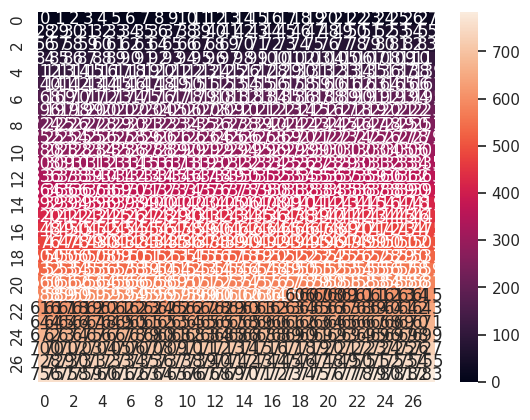

The script that saved this image:
#PROPER CODE ORDER
import matplotlib.pyplot as plt

import numpy as np
import seaborn as sns;
sns.set()


x = 28

arr = np.arange(784).reshape(x, x)
print(arr)

ax = sns.heatmap(arr, annot=True, fmt="d")

plt.show()

d = dict(enumerate(arr.flatten(), 1))

print(d)
print("\n")

array_o_n_26 = []  # array_offset_negative_26
array_o_n_25 = []
array_o_n_24 = []
array_o_n_23 = []
array_o_n_22 = []
array_o_n_21 = []
array_o_n_20 = []
array_o_n_19 = []
array_o_n_18 = []
array_o_n_17 = []
array_o_n_16 = []
array_o_n_15 = []
array_o_n_14 = []
array_o_n_13 = []
array_o_n_12 = []
array_o_n_11 = []
array_o_n_10 = []
array_o_n_9 = []
array_o_n_8 = []
array_o_n_7 = []
array_o_n_6 = []
array_o_n_5 = []
array_o_n_4 = []
array_o_n_3 = []
array_o_n_2 = []
array_o_n_1 = []

array_0 = []  # middle diag from top left to bottom right

array_o_p_1 = []  # array_offset_positive_1
array_o_p_2 = []
array_o_p_3 = []
array_o_p_4 = []
array_o_p_5 = []
array_o_p_6 = []
array_o_p_7 = []
array_o_p_8 = []
array_o_p_9 = []
array_o_p_10 = []
array_o_p_11 = []
array_o_p_12 = []
array_o_p_13 = []
array_o_p_14 = []
array_o_p_15 = []
array_o_p_16 = []
array_o_p_17 = []
array_o_p_18 = []
array_o_p_19 = []
array_o_p_20 = []
array_o_p_21 = []
array_o_p_22 = []
array_o_p_23 = []
array_o_p_24 = []
array_o_p_25 = []
array_o_p_26 = []

n = x + 1

projection_2 = []


sum1 = 0
for i in range(27, (x * x - 725), n):
    array_o_p_26.append(d.get(i))
    sum1 += d.get(i)
projection_2.append(sum1)

sum1 = 0
for i in range(26, (x * x - 696), n):
    array_o_p_25.append(d.get(i))
    sum1 += d.get(i)
projection_2.append(sum1)

sum1 = 0
for i in range(25, (x * x - 667), n):
    array_o_p_24.append(d.get(i))
    sum1 += d.get(i)
projection_2.append(sum1)

sum1 = 0
for i in range(24, (x * x - 638), n):
    array_o_p_23.append(d.get(i))
    sum1 += d.get(i)
projection_2.append(sum1)

sum1 = 0
for i in range(23, (x * x - 609), n):
    array_o_p_22.append(d.get(i))
    sum1 += d.get(i)
projection_2.append(sum1)

sum1 = 0
for i in range(22, (x * x - 580), n):
    array_o_p_21.append(d.get(i))
    sum1 += d.get(i)
projection_2.append(sum1)

sum1 = 0
for i in range(21, (x * x - 551), n):
    array_o_p_20.append(d.get(i))
    sum1 += d.get(i)
projection_2.append(sum1)

sum1 = 0
for i in range(20, (x * x - 522), n):
    array_o_p_19.append(d.get(i))
    sum1 += d.get(i)
projection_2.append(sum1)

sum1 = 0
for i in range(19, (x * x - 493), n):
    array_o_p_18.append(d.get(i))
    sum1 += d.get(i)
projection_2.append(sum1)

sum1 = 0
for i in range(18, (x * x - 464), n):
    array_o_p_17.append(d.get(i))
    sum1 += d.get(i)
projection_2.append(sum1)

sum1 = 0
for i in range(17, (x * x - 435), n):
    array_o_p_16.append(d.get(i))
    sum1 += d.get(i)
projection_2.append(sum1)

sum1 = 0
for i in range(16, (x * x - 406), n):
    array_o_p_15.append(d.get(i))
    sum1 += d.get(i)
projection_2.append(sum1)

sum1 = 0
for i in range(15, (x * x - 377), n):
    array_o_p_14.append(d.get(i))
    sum1 += d.get(i)
projection_2.append(sum1)

sum1 = 0
for i in range(14, (x * x - 348), n):
    array_o_p_13.append(d.get(i))
    sum1 += d.get(i)
projection_2.append(sum1)

sum1 = 0
for i in range(13, (x * x - 319), n):
    array_o_p_12.append(d.get(i))
    sum1 += d.get(i)
projection_2.append(sum1)

sum1 = 0
for i in range(12, (x * x - 290), n):
    array_o_p_11.append(d.get(i))
    sum1 += d.get(i)
projection_2.append(sum1)

sum1 = 0
for i in range(11, (x * x - 261), n):
    array_o_p_10.append(d.get(i))
    sum1 += d.get(i)
projection_2.append(sum1)

sum1 = 0
for i in range(10, (x * x - 232), n):
    array_o_p_9.append(d.get(i))
    sum1 += d.get(i)
projection_2.append(sum1)

sum1 = 0
for i in range(9, (x * x - 203), n):
    array_o_p_8.append(d.get(i))
    sum1 += d.get(i)
projection_2.append(sum1)

sum1 = 0
for i in range(8, (x * x - 174), n):
    array_o_p_7.append(d.get(i))
    sum1 += d.get(i)
projection_2.append(sum1)

sum1 = 0
for i in range(7, (x * x - 145), n):
    array_o_p_6.append(d.get(i))
    sum1 += d.get(i)
projection_2.append(sum1)

sum1 = 0
for i in range(6, (x * x - 116), n):
    array_o_p_5.append(d.get(i))
    sum1 += d.get(i)
projection_2.append(sum1)

sum1 = 0
for i in range(5, (x * x - 87), n):
    array_o_p_4.append(d.get(i))
    sum1 += d.get(i)
projection_2.append(sum1)

sum1 = 0
for i in range(4, (x * x - 58), n):
    array_o_p_3.append(d.get(i))
    sum1 += d.get(i)
projection_2.append(sum1)

sum1 = 0
for i in range(3, (x * x - 29), n):
    array_o_p_2.append(d.get(i))
    sum1 += d.get(i)
projection_2.append(sum1)

sum1 = 0
for i in range(2, (x * x), n):  # x=28, n = 29,  - 784
    array_o_p_1.append(d.get(i))
    sum1 += d.get(i)
projection_2.append(sum1)

# Top half end

sum1 = 0
for i in range(0, (x * x), n):  # start from 0 // GETS MAIN DIAGONAL FROM TOP LEFT TO BOTTOM RIGHT
    array_0.append(d.get(i + 1))
    sum1 += d.get(i + 1)
projection_2.append(sum1)

# Bottom half

sum1 = 0
for i in range((x + 1), (x * x), n):  # main diag offset -1
    array_o_n_1.append(d.get(i))
    sum1 += d.get(i)
projection_2.append(sum1)

sum1 = 0
for i in range((x + 29), (x * x), n):  # x=28, n = 29,  - 784
    array_o_n_2.append(d.get(i))
    sum1 += d.get(i)
projection_2.append(sum1)

sum1 = 0
for i in range((x + 57), (x * x), n):
    array_o_n_3.append(d.get(i))
    sum1 += d.get(i)
projection_2.append(sum1)

sum1 = 0
for i in range((x + 85), (x * x), n):
    array_o_n_4.append(d.get(i))
    sum1 += d.get(i)
projection_2.append(sum1)

sum1 = 0
for i in range((x + 113), (x * x), n):
    array_o_n_5.append(d.get(i))
    sum1 += d.get(i)
projection_2.append(sum1)

sum1 = 0
for i in range((x + 141), (x * x), n):
    array_o_n_6.append(d.get(i))
    sum1 += d.get(i)
projection_2.append(sum1)

sum1 = 0
for i in range((x + 169), (x * x), n):
    array_o_n_7.append(d.get(i))
    sum1 += d.get(i)
projection_2.append(sum1)

sum1 = 0
for i in range((x + 197), (x * x), n):
    array_o_n_8.append(d.get(i))
    sum1 += d.get(i)
projection_2.append(sum1)

sum1 = 0
for i in range((x + 225), (x * x), n):
    array_o_n_9.append(d.get(i))
    sum1 += d.get(i)
projection_2.append(sum1)

sum1 = 0
for i in range((x + 253), (x * x), n):
    array_o_n_10.append(d.get(i))
    sum1 += d.get(i)
projection_2.append(sum1)

sum1 = 0
for i in range((x + 281), (x * x), n):
    array_o_n_11.append(d.get(i))
    sum1 += d.get(i)
projection_2.append(sum1)

sum1 = 0
for i in range((x + 309), (x * x), n):
    array_o_n_12.append(d.get(i))
    sum1 += d.get(i)
projection_2.append(sum1)

sum1 = 0
for i in range((x + 337), (x * x), n):
    array_o_n_13.append(d.get(i))
    sum1 += d.get(i)
projection_2.append(sum1)

sum1 = 0
for i in range((x + 365), (x * x), n):
    array_o_n_14.append(d.get(i))
    sum1 += d.get(i)
projection_2.append(sum1)

sum1 = 0
for i in range((x + 393), (x * x), n):
    array_o_n_15.append(d.get(i))
    sum1 += d.get(i)
projection_2.append(sum1)

sum1 = 0
for i in range((x + 421), (x * x), n):
    array_o_n_16.append(d.get(i))
    sum1 += d.get(i)
projection_2.append(sum1)

sum1 = 0
for i in range((x + 449), (x * x), n):
    array_o_n_17.append(d.get(i))
    sum1 += d.get(i)
projection_2.append(sum1)

sum1 = 0
for i in range((x + 477), (x * x), n):
    array_o_n_18.append(d.get(i))
    sum1 += d.get(i)
projection_2.append(sum1)

sum1 = 0
for i in range((x + 505), (x * x), n):
    array_o_n_19.append(d.get(i))
    sum1 += d.get(i)
projection_2.append(sum1)

sum1 = 0
for i in range((x + 533), (x * x), n):
    array_o_n_20.append(d.get(i))
    sum1 += d.get(i)
projection_2.append(sum1)

sum1 = 0
for i in range((x + 561), (x * x), n):
    array_o_n_21.append(d.get(i))
    sum1 += d.get(i)
projection_2.append(sum1)

sum1 = 0
for i in range((x + 589), (x * x), n):
    array_o_n_22.append(d.get(i))
    sum1 += d.get(i)
projection_2.append(sum1)

sum1 = 0
for i in range((x + 617), (x * x), n):
    array_o_n_23.append(d.get(i))
    sum1 += d.get(i)
projection_2.append(sum1)

sum1 = 0
for i in range((x + 645), (x * x), n):
    array_o_n_24.append(d.get(i))
    sum1 += d.get(i)
projection_2.append(sum1)

sum1 = 0
for i in range((x + 673), (x * x), n):  # main diag offset -25
    array_o_n_25.append(d.get(i))
    sum1 += d.get(i)
projection_2.append(sum1)

sum1 = 0
for i in range((x + 701), (x * x), n):  # main diag offset -26
    array_o_n_26.append(d.get(i))
    sum1 += d.get(i)
projection_2.append(sum1)


print(array_o_p_26)
print(array_o_p_25)
print(array_o_p_24)
print(array_o_p_23)
print(array_o_p_22)
print(array_o_p_21)
print(array_o_p_20)
print(array_o_p_19)
print(array_o_p_18)
print(array_o_p_17)
print(array_o_p_16)
print(array_o_p_15)
print(array_o_p_14)
print(array_o_p_13)
print(array_o_p_12)
print(array_o_p_11)
print(array_o_p_10)
print(array_o_p_9)
print(array_o_p_8)
print(array_o_p_7)
print(array_o_p_6)
print(array_o_p_5)
print(array_o_p_4)
print(array_o_p_3)
print(array_o_p_2)
print(array_o_p_1)

print(array_0)

print(array_o_n_1)
print(array_o_n_2)
print(array_o_n_3)
print(array_o_n_4)
print(array_o_n_5)
print(array_o_n_6)
print(array_o_n_7)
print(array_o_n_8)
print(array_o_n_9)
print(array_o_n_10)
print(array_o_n_11)
print(array_o_n_12)
print(array_o_n_13)
print(array_o_n_14)
print(array_o_n_15)
print(array_o_n_16)
print(array_o_n_17)
print(array_o_n_18)
print(array_o_n_19)
print(array_o_n_20)
print(array_o_n_21)
print(array_o_n_22)
print(array_o_n_23)
print(array_o_n_24)
print(array_o_n_25)
print(array_o_n_26)





print(sum1)

print(projection_2)

proj_2_average = (round(sum(projection_2) / len(projection_2), 0))

print(proj_2_average)


def generate_c(p):
    c = []
    for item in p:
        if item > proj_2_average:
            c.append(1)
        else:
            c.append(0)
    return c


#
#
c2 = generate_c(projection_2)

print('c2:', c2)
